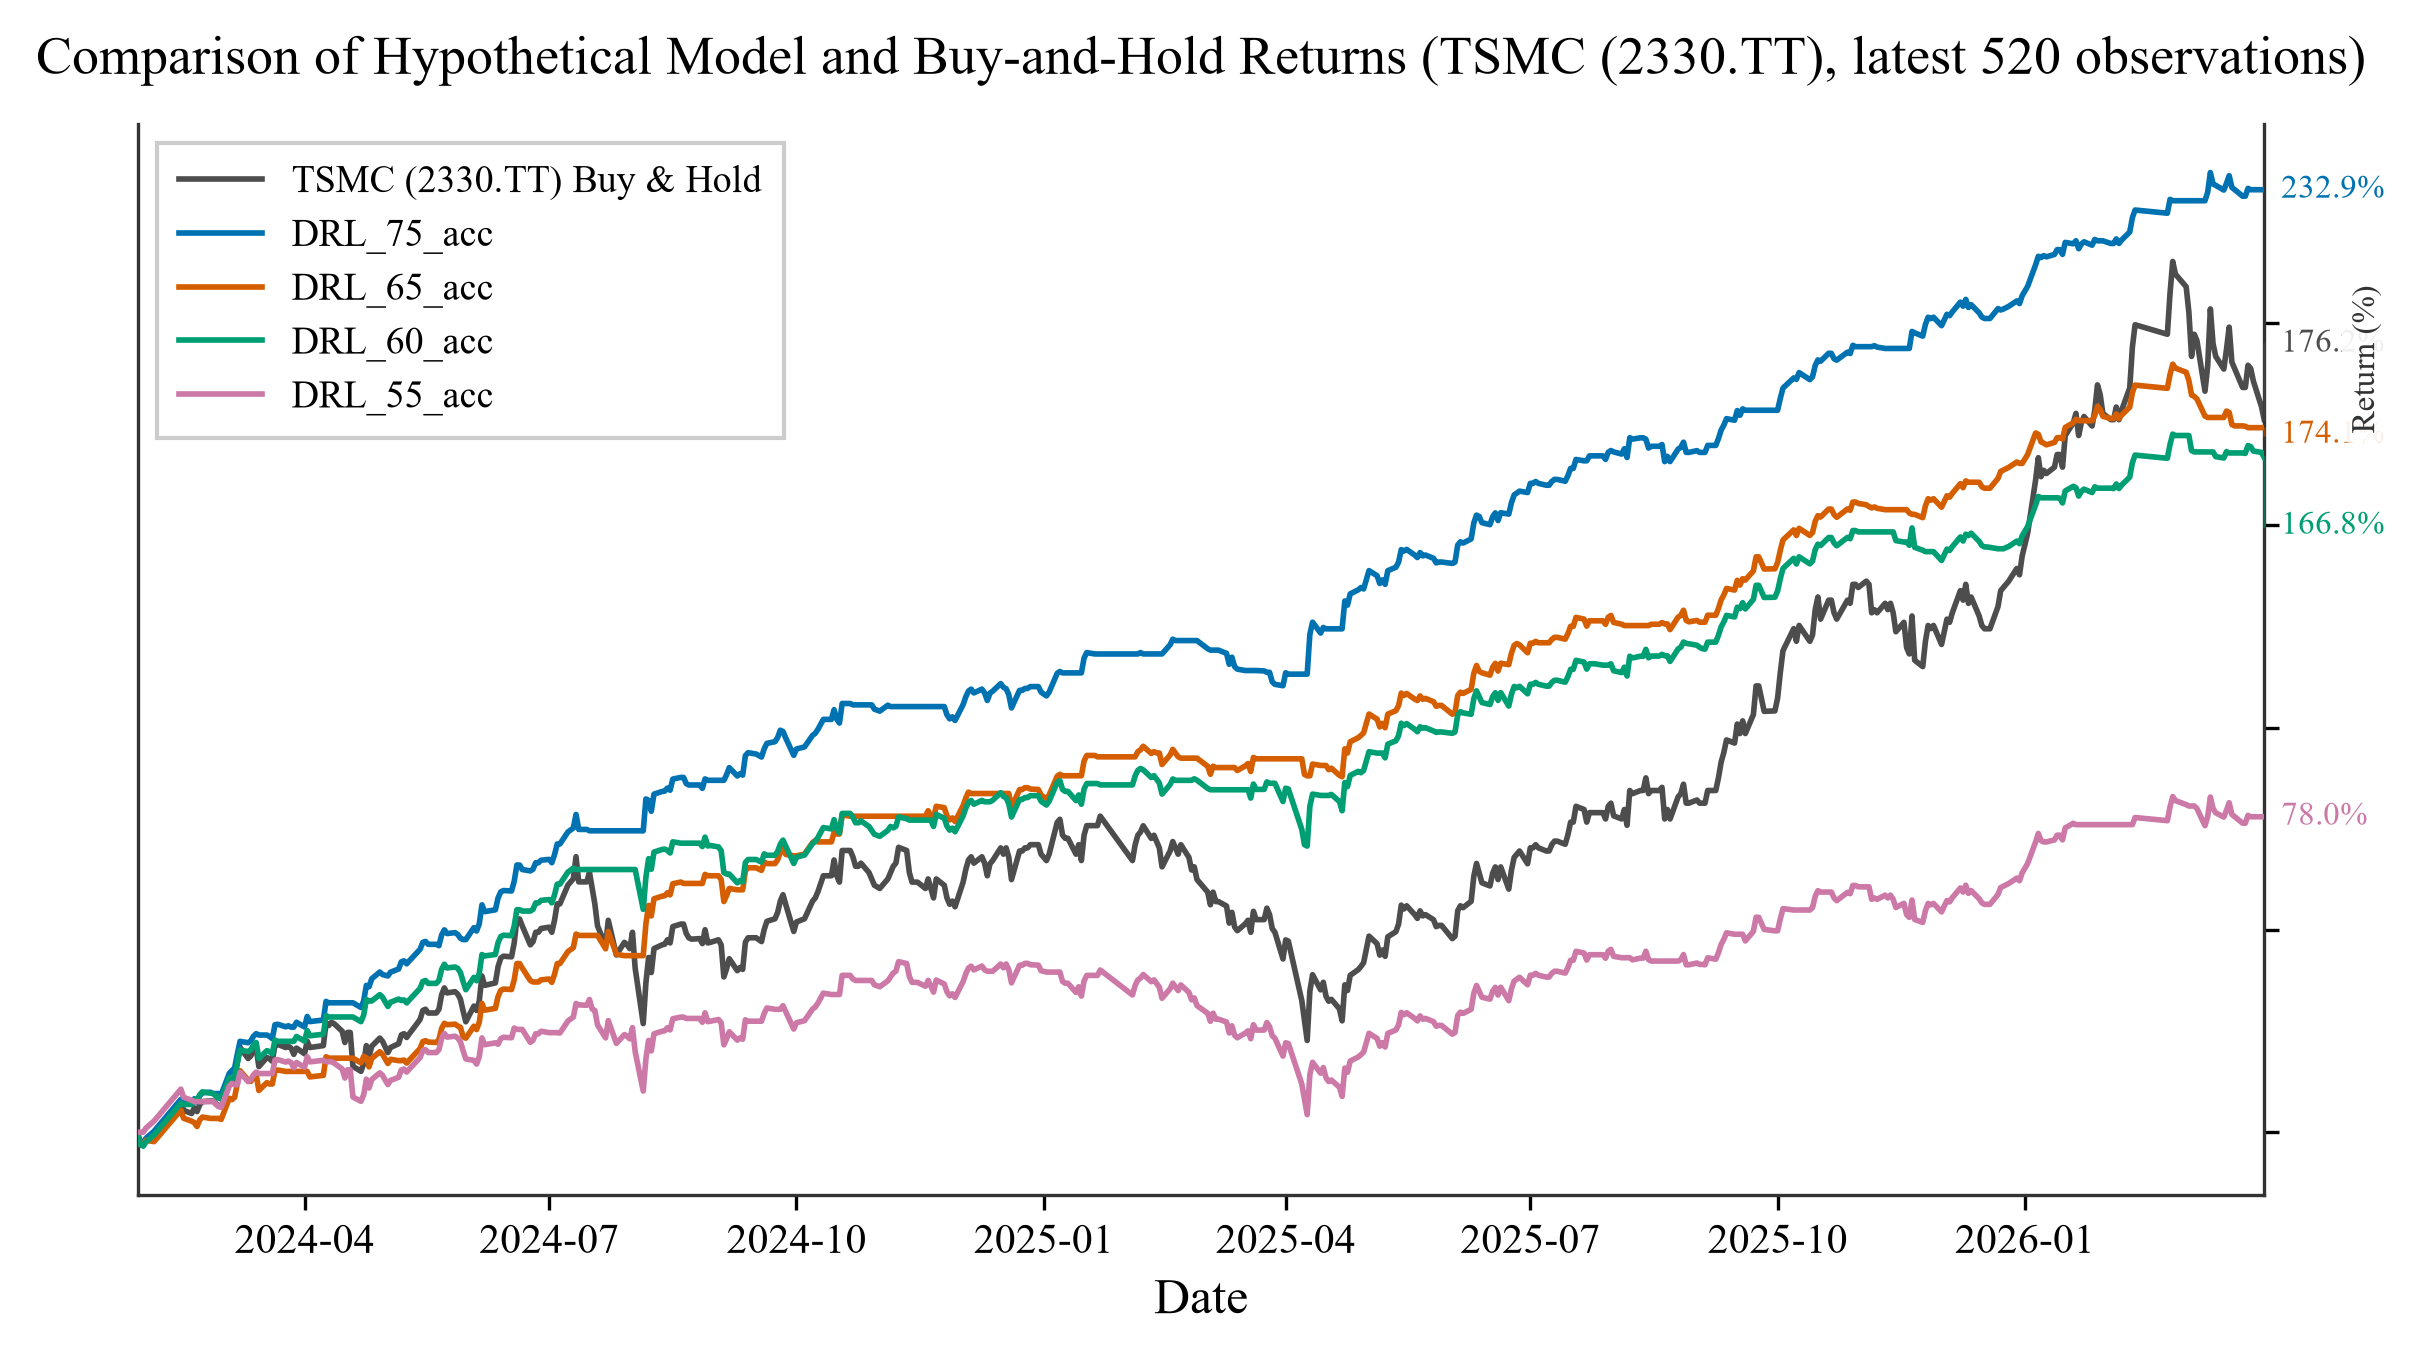

The file beside this chart, header and first rows:
Date, BH, all_75, all_65, all_60, all_55
2024-01-30, -0.9259, -0.34, -0.9259, -0.9259, 0.0
2024-01-31, -3.085, -2.62, -3.106, -3.106, 0.0
2024-02-01, -3.085, -2.62, -3.106, -3.446, 0.0
2024-02-02, -2.006, -1.506, -1.991, -2.431, 1.014
2024-02-05, -0.3076, 0.2273, -2.331, -0.6987, 2.747
2024-02-15, 7.563, 8.122, 5.463, 7.196, 10.64
2024-02-16, 5.402, 7.782, 3.454, 6.856, 8.632
2024-02-19, 4.63, 6.949, 2.722, 6.856, 7.9
2024-02-20, 6.019, 8.277, 2.382, 8.083, 7.56
2024-02-21, 5.093, 7.403, 1.408, 7.743, 7.56
2024-02-22, 6.791, 9.019, 3.024, 9.259, 7.56
2024-02-23, 7.563, 9.742, 3.747, 9.982, 7.56
2024-02-26, 7.717, 9.885, 3.407, 9.642, 7.56
2024-02-27, 7.717, 9.545, 3.407, 9.542, 7.56
2024-02-29, 6.481, 9.545, 3.407, 8.396, 6.313
2024-03-01, 6.328, 9.301, 3.163, 8.251, 6.169
2024-03-04, 11.88, 14.53, 8.388, 13.48, 11.39
2024-03-05, 12.66, 15.22, 8.048, 13.14, 12.08
2024-03-06, 13.43, 15.9, 8.631, 13.72, 11.74
2024-03-07, 17.28, 19.3, 12.03, 17.12, 11.74
2024-03-08, 20.99, 22.46, 15.19, 20.28, 14.8
2024-03-11, 18.21, 22.12, 12.9, 19.94, 12.51
2024-03-12, 18.83, 22.54, 12.56, 20.36, 13.03
2024-03-13, 20.22, 23.71, 13.62, 21.53, 14.2
2024-03-14, 20.99, 24.35, 14.27, 22.17, 14.84
2024-03-15, 16.2, 24.01, 10.31, 18.22, 14.5
2024-03-18, 18.45, 24.01, 12.25, 20.15, 14.5
2024-03-19, 18.14, 23.65, 11.91, 19.89, 14.5
2024-03-20, 17.52, 23.13, 11.91, 19.37, 14.5
2024-03-21, 21.55, 26.56, 15.24, 22.8, 17.83
2024-03-22, 21.71, 26.68, 15.37, 22.46, 17.96
2024-03-25, 20.93, 26.05, 15.03, 22.46, 17.32
2024-03-26, 21.24, 26.3, 15.03, 22.46, 17.58
2024-03-27, 20.78, 25.96, 15.03, 22.46, 17.19
2024-03-28, 19.23, 25.96, 15.03, 22.46, 15.91
2024-03-29, 20.78, 27.16, 15.03, 23.66, 17.21
2024-04-01, 19.38, 26.01, 15.03, 22.5, 16.05
2024-04-02, 22.48, 28.61, 15.03, 25.1, 18.65
2024-04-03, 20.93, 27.34, 13.66, 23.83, 17.39
2024-04-08, 21.4, 27.72, 14.04, 24.22, 17.77
2024-04-09, 26.98, 32.32, 18.64, 28.82, 17.43
2024-04-10, 26.36, 31.98, 18.3, 28.48, 17.43
2024-04-11, 27.13, 31.98, 18.3, 28.48, 17.43
2024-04-12, 26.83, 31.98, 18.3, 28.48, 17.09
2024-04-15, 24.96, 31.98, 18.3, 28.48, 15.62
2024-04-16, 22.17, 31.98, 18.3, 28.48, 13.39
2024-04-17, 24.65, 31.98, 18.3, 28.48, 15.42
2024-04-18, 24.65, 31.98, 18.3, 28.48, 15.42
2024-04-19, 16.28, 31.98, 18.3, 28.48, 8.701
2024-04-22, 15.04, 30.82, 17.14, 27.31, 7.634
2024-04-23, 16.9, 32.43, 18.75, 28.93, 9.251
2024-04-24, 21.4, 36.28, 18.41, 32.77, 13.1
2024-04-25, 18.76, 35.94, 16.14, 32.43, 10.93
2024-04-26, 21.24, 37.93, 18.23, 32.43, 13.01
2024-04-29, 23.26, 39.59, 19.89, 34, 14.68
2024-04-30, 22.48, 38.96, 19.26, 33.37, 14.05
2024-05-02, 19.69, 38.62, 16.98, 31.09, 11.77
2024-05-03, 20.93, 39.56, 18.02, 32.13, 12.81
2024-05-06, 21.86, 40.33, 17.68, 32.89, 13.57
2024-05-07, 24.03, 42.11, 17.68, 32.55, 15.36
... 460 more rows
